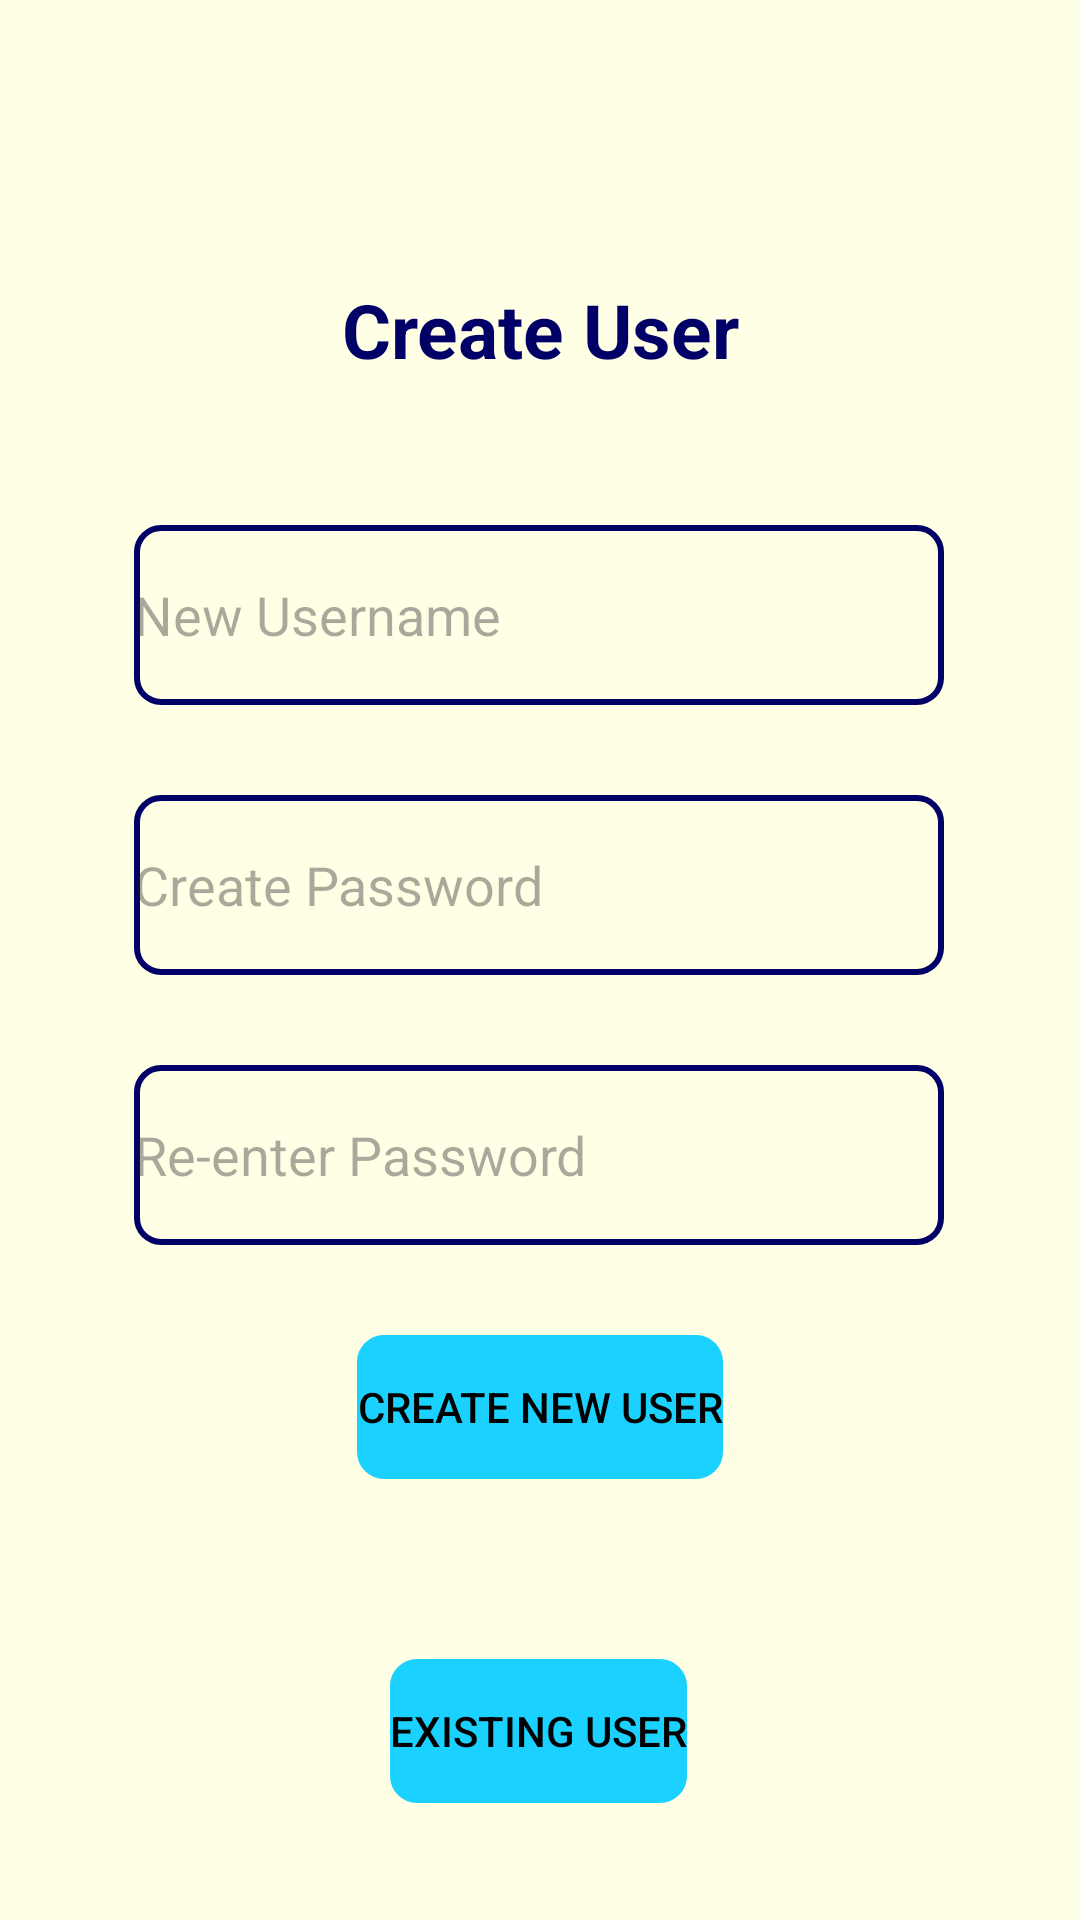

Reconstruct the res/layout file that produces this screen, plus the resources it refers to.
<!-- AndroidManifest.xml: application theme Theme.InventoryApp -->
<!-- res/layout/create_user.xml -->
<?xml version="1.0" encoding="utf-8"?>
<androidx.constraintlayout.widget.ConstraintLayout xmlns:android="http://schemas.android.com/apk/res/android"
    xmlns:app="http://schemas.android.com/apk/res-auto"
    xmlns:tools="http://schemas.android.com/tools"
    android:layout_width="match_parent"
    android:layout_height="match_parent"
    android:background="@color/off_white">

    <TextView
        android:id="@+id/createUser"
        android:layout_width="270dp"
        android:layout_height="70dp"
        android:layout_marginTop="75dp"
        android:gravity="center"
        android:text="@string/create_user"
        android:textColor="@color/dark_blue"
        android:textSize="25sp"
        android:textStyle="bold"
        app:layout_constraintEnd_toEndOf="parent"
        app:layout_constraintStart_toStartOf="parent"
        app:layout_constraintTop_toTopOf="parent" />

    <EditText
        android:id="@+id/newUsername"
        android:layout_width="270dp"
        android:layout_height="60dp"
        android:layout_marginTop="30dp"
        android:ems="10"
        android:inputType="text"
        android:hint="@string/new_username"
        app:layout_constraintEnd_toEndOf="parent"
        android:background="@drawable/shape_style_round_button"
        app:layout_constraintHorizontal_bias="0.497"
        app:layout_constraintStart_toStartOf="parent"
        app:layout_constraintTop_toBottomOf="@+id/createUser" />

    <EditText
        android:id="@+id/newPassword"
        android:layout_width="270dp"
        android:layout_height="60dp"
        android:layout_marginTop="30dp"
        android:ems="10"
        android:hint="@string/create_password"
        android:inputType="textPassword"
        android:background="@drawable/shape_style_round_button"
        app:layout_constraintEnd_toEndOf="parent"
        app:layout_constraintHorizontal_bias="0.497"
        app:layout_constraintStart_toStartOf="parent"
        app:layout_constraintTop_toBottomOf="@+id/newUsername" />

    <EditText
        android:id="@+id/reenterPassword"
        android:layout_width="270dp"
        android:layout_height="60dp"
        android:layout_marginTop="30dp"
        android:ems="10"
        android:hint="@string/re_enter_password"
        android:inputType="textPassword"
        android:background="@drawable/shape_style_round_button"
        app:layout_constraintEnd_toEndOf="parent"
        app:layout_constraintHorizontal_bias="0.497"
        app:layout_constraintStart_toStartOf="parent"
        app:layout_constraintTop_toBottomOf="@+id/newPassword" />

    <Button
        android:id="@+id/createNewUserButton"
        android:layout_width="wrap_content"
        android:layout_height="wrap_content"
        android:layout_marginTop="30dp"
        android:text="Create New User"
        android:textColor="@color/black"
        android:backgroundTint="@color/light_blue"
        android:background="@drawable/shape_style_round_button"
        app:layout_constraintEnd_toEndOf="parent"
        app:layout_constraintStart_toStartOf="parent"
        app:layout_constraintTop_toBottomOf="@+id/reenterPassword" />

    <Button
        android:id="@+id/alreadyExist"
        android:layout_width="wrap_content"
        android:layout_height="wrap_content"
        android:layout_marginTop="60dp"
        android:text="Existing User"
        android:textColor="@color/black"
        android:backgroundTint="@color/light_blue"
        android:background="@drawable/shape_style_round_button"
        app:layout_constraintEnd_toEndOf="parent"
        app:layout_constraintHorizontal_bias="0.498"
        app:layout_constraintStart_toStartOf="parent"
        app:layout_constraintTop_toBottomOf="@+id/createNewUserButton" />
</androidx.constraintlayout.widget.ConstraintLayout>
<!-- resources referenced by this layout -->
<resources>
  <color name="black">#FF000000</color>
  <color name="dark_blue">#000066</color>
  <color name="light_blue">#1ad1ff</color>
  <color name="off_white">#ffffe6</color>
  <!-- drawable shape_style_round_button (drawable) -->
  <?xml version="1.0" encoding="utf-8"?>
  
  <shape xmlns:android="http://schemas.android.com/apk/res/android" android:shape="rectangle">
      <stroke
          android:width="2dp"
          android:color="@color/dark_blue" />
      <corners android:radius="8dp"/>
  </shape>
  <string name="create_password">Create Password</string>
  <string name="create_user">Create User</string>
  <string name="new_username">New Username</string>
  <string name="re_enter_password">Re-enter Password</string>
  <style name="Theme.InventoryApp" parent="Base.Theme.InventoryApp" />
  <style name="Base.Theme.InventoryApp" parent="Theme.Material3.DayNight.NoActionBar">
          
          
      </style>
</resources>
